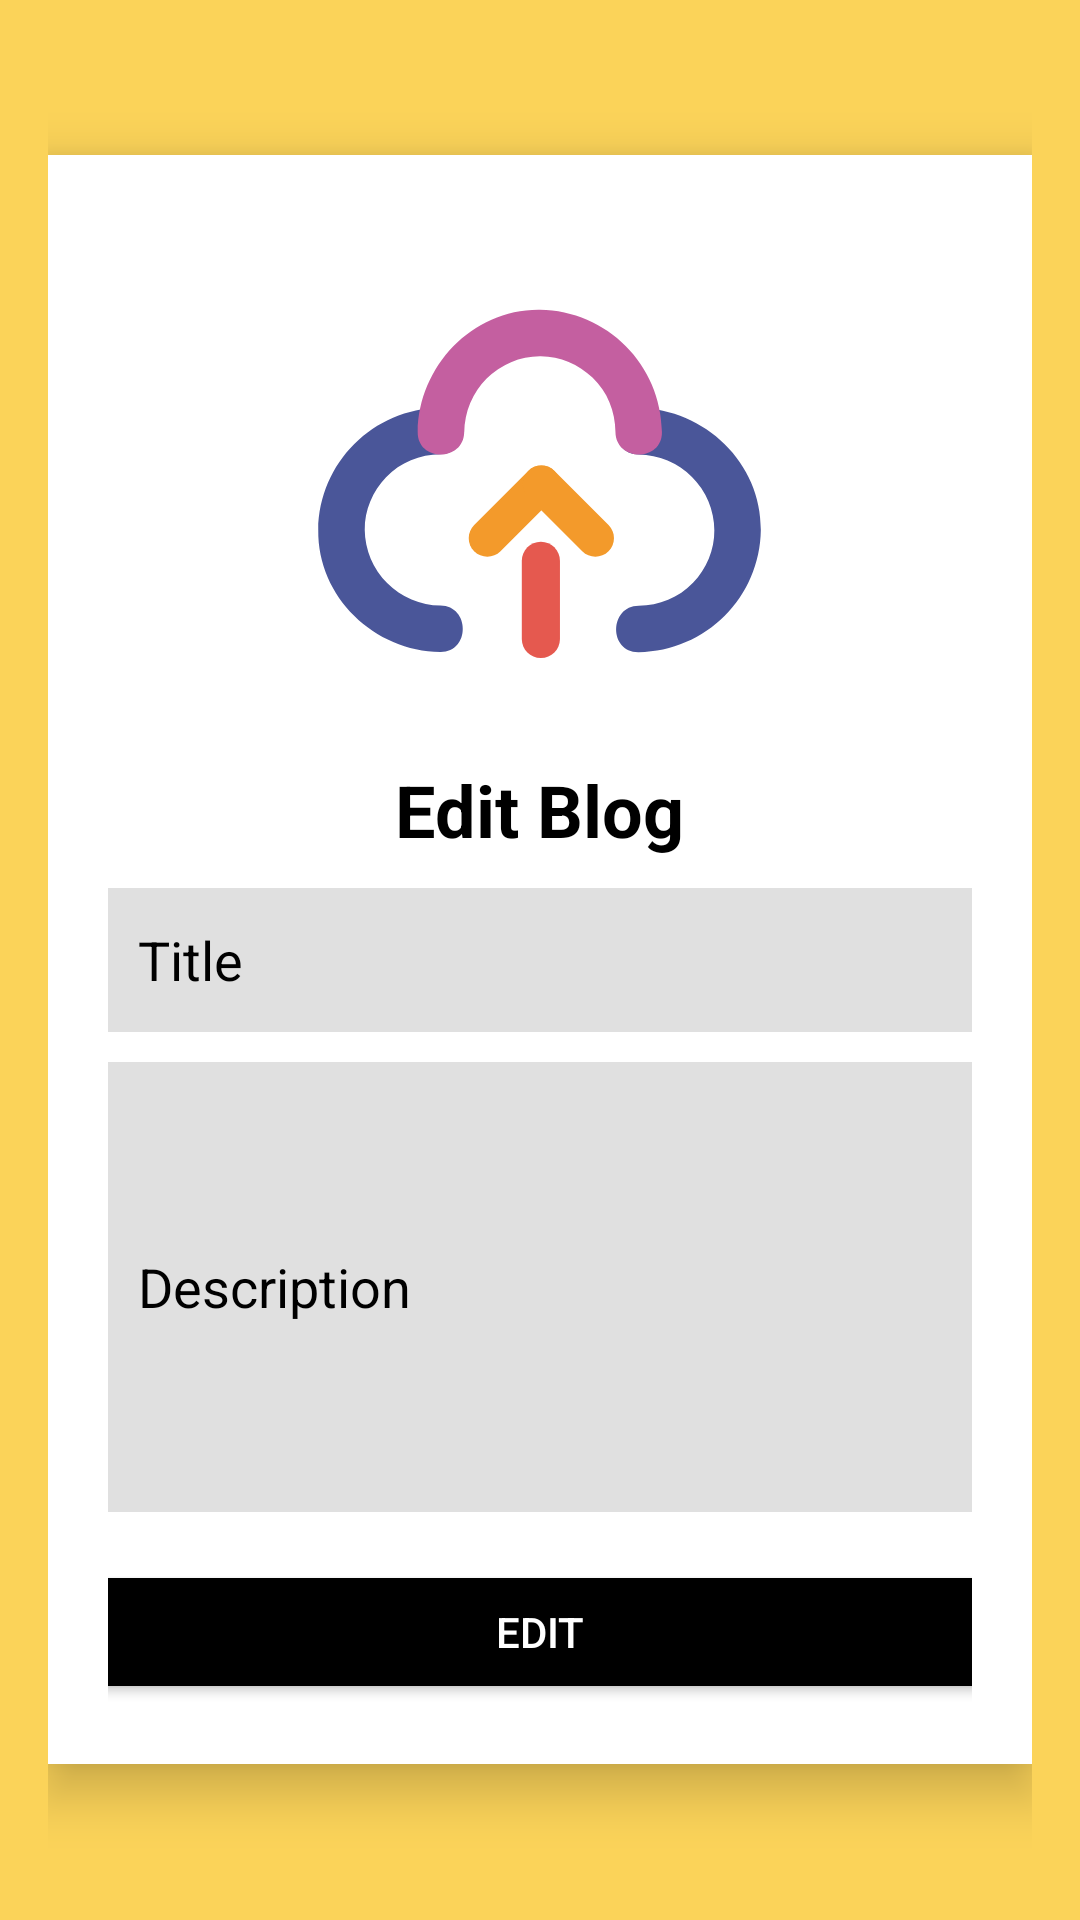

Produce the Android XML layout that renders to this screen, including the resource entries it uses.
<!-- AndroidManifest.xml: application theme Theme.BlogMania -->
<!-- res/layout/activity_edit_blog_post.xml -->
<?xml version="1.0" encoding="utf-8"?>
<RelativeLayout xmlns:android="http://schemas.android.com/apk/res/android"
    xmlns:app="http://schemas.android.com/apk/res-auto"
    xmlns:tools="http://schemas.android.com/tools"
    android:layout_width="match_parent"
    android:layout_height="match_parent"
    android:padding="16dp"
    android:background="@color/yellow"
    tools:context=".EditBlogPostActivity">

    <LinearLayout
        android:id="@+id/blog_publish_container"
        android:layout_width="match_parent"
        android:layout_height="wrap_content"
        android:background="@color/white"
        android:orientation="vertical"
        android:layout_centerInParent="true"
        android:padding="20dp"
        android:gravity="center"
        android:elevation="10dp">

        <ImageView

            android:id="@+id/imageViewBlog"
            android:layout_width="150dp"
            android:layout_height="150dp"
            android:src="@drawable/upload"
            android:layout_marginTop="16dp"/>

        <TextView
            android:layout_width="wrap_content"
            android:layout_height="wrap_content"
            android:text="Edit Blog"
            android:textStyle="bold"
            android:textColor="@color/black"
            android:textSize="24sp"
            android:layout_marginTop="16dp" />

        
        <EditText
            android:id="@+id/editTextTitle"
            android:layout_width="match_parent"
            android:layout_height="48dp"
            android:hint="Title"
            android:inputType="text"
            android:textColorHint="@color/black"
            android:textColor="@color/black"
            android:padding="10dp"
            android:background="@color/grey"
            android:layout_marginTop="10dp" />

        
        <EditText
            android:id="@+id/editTextDescription"
            android:layout_width="match_parent"
            android:layout_height="150dp"
            android:hint="Description"
            android:inputType="textMultiLine"
            android:textColorHint="@color/black"
            android:textColor="@color/black"
            android:padding="10dp"
            android:background="@color/grey"
            android:layout_marginTop="10dp" />

        <ProgressBar
            android:id="@+id/progress"
            android:layout_width="wrap_content"
            android:layout_height="wrap_content"
            android:visibility="gone" />

        
        <Button
            android:id="@+id/buttonPublish"
            android:layout_width="320dp"
            android:layout_height="wrap_content"
            android:text="Edit"
            android:backgroundTint="@color/black"
            android:textColor="@color/white"
            android:layout_marginTop="16dp" />

    </LinearLayout>
</RelativeLayout>
<!-- resources referenced by this layout -->
<resources>
  <color name="black">#FF000000</color>
  <color name="grey">#E0E0E0</color>
  <color name="white">#FFFFFFFF</color>
  <color name="yellow">#FBD359</color>
  <!-- drawable upload (drawable) -->
  <vector xmlns:android="http://schemas.android.com/apk/res/android"
      android:width="800dp"
      android:height="800dp"
      android:viewportWidth="1024"
      android:viewportHeight="1024">
    <path
        android:pathData="M736.7,435.9a173.8,173.8 0,0 1,172 172c0.6,44.9 -18.1,87.8 -48.5,119.7 -32.8,34.4 -77,51.7 -123.6,52.3 -68.2,0.9 -68.3,106.7 0,105.8 152.7,-2 275.9,-125.2 277.9,-277.9 2,-152.7 -128.2,-276 -277.9,-277.9 -68.3,-0.9 -68.2,105 0,105.8zM285.3,779.3A173.8,173.8 0,0 1,113.2 607.3c-0.6,-44.9 18.1,-87.8 48.5,-119.7 32.8,-34.4 77,-51.7 123.6,-52.3 68.2,-0.9 68.3,-106.7 0,-105.8C132.6,331.3 9.3,454.6 7.4,607.3 5.4,759.9 135.6,883.2 285.3,885.1c68.3,0.9 68.2,-105 0,-105.8z"
        android:fillColor="#4A5699"/>
    <path
        android:pathData="M339.7,384.2a173.8,173.8 0,0 1,172 -172c44.9,-0.6 87.8,18.1 119.7,48.5 34.4,32.8 51.7,77 52.3,123.6 0.9,68.2 106.7,68.3 105.8,0 -2,-152.7 -125.2,-275.9 -277.9,-277.9 -152.7,-2 -276,128.2 -277.9,277.9 -0.9,68.3 105,68.2 105.8,0z"
        android:fillColor="#C45FA0"/>
    <path
        android:pathData="M545,473.1c16.5,16.5 16.5,43.4 0,59.9l-122.9,122.9c-16.5,16.5 -43.4,16.5 -59.9,0 -16.5,-16.5 -16.5,-43.4 0,-59.9l122.9,-122.9c16.5,-16.5 43.4,-16.5 59.9,0z"
        android:fillColor="#F39A2B"/>
    <path
        android:pathData="M485.2,473.1c16.5,-16.5 43.4,-16.5 59.9,0l122.9,122.9c16.5,16.5 16.5,43.4 0,59.9 -16.5,16.5 -43.4,16.5 -59.9,0L485.2,533c-16.5,-16.5 -16.5,-43.4 0,-59.9z"
        android:fillColor="#F39A2B"/>
    <path
        android:pathData="M514,634.1c24,0 43.4,19.4 43.4,43.4v178.1c0,24 -19.4,43.4 -43.4,43.4 -24,0 -43.4,-19.4 -43.4,-43.4V677.5c0,-24 19.4,-43.4 43.4,-43.4z"
        android:fillColor="#E5594F"/>
  </vector>
  <style name="Theme.BlogMania" parent="Base.Theme.BlogMania" />
  <style name="Base.Theme.BlogMania" parent="Theme.Material3.DayNight.NoActionBar">
          
          
      </style>
</resources>
